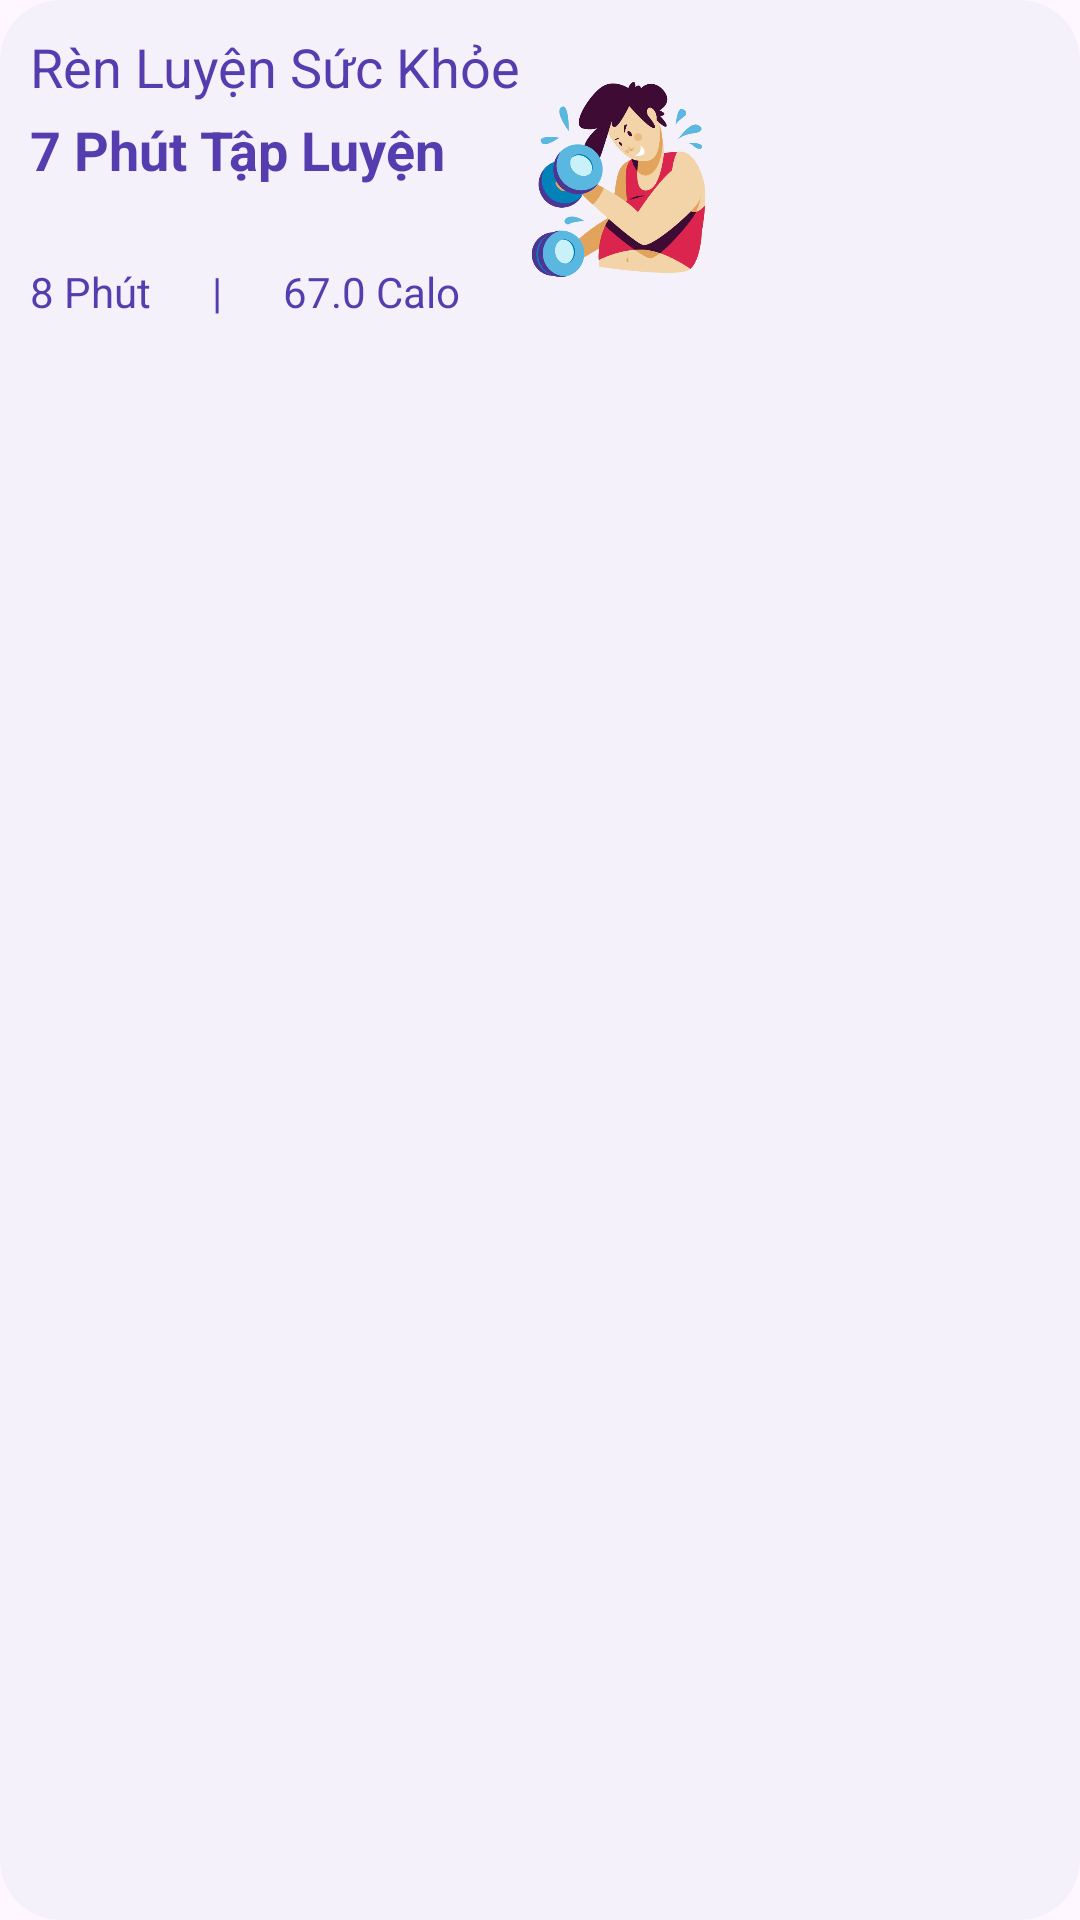

Produce the Android XML layout that renders to this screen, including the resource entries it uses.
<!-- AndroidManifest.xml: application theme Theme.HealthTrack -->
<!-- res/layout/single_exercise.xml -->
<?xml version="1.0" encoding="utf-8"?>
<com.google.android.material.card.MaterialCardView xmlns:android="http://schemas.android.com/apk/res/android"
    xmlns:app="http://schemas.android.com/apk/res-auto"
    android:id="@+id/exercise_layout"
    android:layout_width="wrap_content"
    android:layout_height="wrap_content"
    xmlns:tools="http://schemas.android.com/tools"
    android:layout_margin="10dp"
    android:backgroundTint="#F4F1FA"
    app:strokeWidth="0dp"
    android:elevation="3dp"
    app:cardCornerRadius="20dp">

    <LinearLayout
        android:id="@+id/layout1"
        android:layout_width="wrap_content"
        android:layout_height="wrap_content"
        android:orientation="horizontal"
        android:paddingLeft="5dp"
        android:paddingBottom="10dp"
        android:paddingTop="10dp"
        android:paddingRight="5dp"
        android:weightSum="4">

        <LinearLayout
            android:layout_width="wrap_content"
            android:layout_height="100dp"
            android:layout_marginLeft="5dp"
            android:layout_weight="4"
            android:orientation="vertical"
            android:weightSum="4">

            <TextView
                android:layout_width="wrap_content"
                android:layout_height="wrap_content"
                android:layout_weight="1"
                android:text="Rèn Luyện Sức Khỏe"
                android:textColor="@color/blue"
                android:textSize="18sp" />

            <TextView
                android:id="@+id/title"
                android:layout_width="wrap_content"
                android:layout_height="wrap_content"
                android:layout_weight="1"
                android:text="7 Phút Tập Luyện"
                android:textColor="@color/blue"
                android:textSize="18sp"
                android:textStyle="bold" />

            <TextView
                android:layout_width="wrap_content"
                android:layout_height="wrap_content"
                android:layout_weight="1" />

            <LinearLayout
                android:layout_width="match_parent"
                android:layout_height="wrap_content"
                android:orientation="horizontal"
                android:weightSum="3">

                <TextView
                    android:id="@+id/time"
                    android:layout_width="wrap_content"
                    android:layout_height="wrap_content"
                    android:layout_weight="1"
                    android:text="8 Phút"
                    android:textColor="@color/blue"
                    android:textSize="14sp" />

                <TextView
                    android:layout_width="wrap_content"
                    android:layout_height="wrap_content"
                    android:layout_weight="1"
                    android:text="|"
                    android:textColor="@color/blue"
                    android:textSize="14sp" />

                <TextView
                    android:id="@+id/calo"
                    android:layout_width="wrap_content"
                    android:layout_height="wrap_content"
                    android:layout_weight="1"
                    android:text="67.0 Calo"
                    android:textColor="@color/blue"
                    android:textSize="14sp" />
            </LinearLayout>

        </LinearLayout>

        <ImageView
            android:layout_width="65dp"
            android:layout_height="65dp"
            android:layout_gravity="center"
            android:src="@drawable/fitness_gym" />
    </LinearLayout>


</com.google.android.material.card.MaterialCardView>
<!-- resources referenced by this layout -->
<resources>
  <color name="blue">#553CAF</color>
  <!-- drawable fitness_gym: png bitmap (drawable, 58200 bytes) -->
  <style name="Theme.HealthTrack" parent="Theme.Material3.Light.NoActionBar">
          
          <item name="colorPrimary">@color/purple_500</item>
          <item name="colorPrimaryVariant">@color/purple_700</item>
          <item name="colorOnPrimary">@color/white</item>
          
          <item name="colorSecondary">@color/teal_200</item>
          <item name="colorSecondaryVariant">@color/teal_700</item>
          <item name="colorOnSecondary">@color/black</item>
          
          <item name="android:statusBarColor">@color/blue</item>
          
      </style>
  <color name="purple_500">#FF6200EE</color>
  <color name="purple_700">#FF3700B3</color>
  <color name="white">#FFFFFFFF</color>
  <color name="teal_200">#FF03DAC5</color>
  <color name="teal_700">#FF018786</color>
  <color name="black">#FF000000</color>
</resources>
